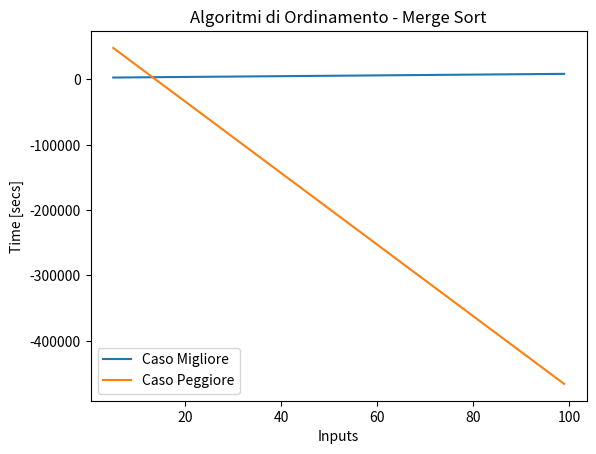

Reproduce this figure in Python.
# -*- coding: utf-8 -*-
"""
Created on Thu Jun  1 20:48:46 2023
@author: giorg
"""

'Import main libraries'
import numpy as np
import math as math
import time
import matplotlib.pyplot as plt




# ALGORITMI DI ORDINAMENTO - MERGE SORT

'''
MERGE SORT 
L'algoritmo Merge Sort e' un algoritmo di ordinamento piu' avanzato e complesso
rispetto agli algoritmi naif studiati finora (Insertion Sort, Selection Sort e
Bubble Sort) e consente di ottenere il miglior costo computazionale possibile
per un algoritmo di ordinamento basato su confronti: O(nlogn).
Le caratteristiche principali dell'algoritmo MERGE SORT sono le seguenti:
    - Algoritmo RICORSIVO
    - Tecnica Algoritmica del DIVIDE ET IMPERA
    - Equazione di Ricorrenza risolubile tramite Metodo Principale (Teorema
      Master)
    - Processo di ordinamento NON IN LOCO
    
- Costo Computazionale: Θ(nlogn)
'''

A=[56,1,5,3,7,8,2,11,32]
Aworst=[87,31,25,23,21,11,8,5,3,1]
Abest=[1,5,6,31,44,53,98,101]


def merge(A,indStart,indMid,indEnd):               # S(n)
    B=[None]*(indEnd+1-indStart)                   # Θ(1)
    i=indStart                                     # Θ(1)
    j=indMid+1                                     # Θ(1)
    k=0                                            # Θ(1)
    while ((i<=indMid) and (j<=indEnd)):           # tij*Θ(1)+Θ(1) 
        if (A[i]<A[j]):                            # Θ(1)
            B[k]=A[i]                              # Θ(1)
            i+=1                                   # Θ(1)
        else:                                      # Θ(1)
            B[k]=A[j]                              # Θ(1)
            j+=1                                   # Θ(1)
        k+=1                                       # Θ(1)
    while(i<=indMid):                              # si*Θ(1)+Θ(1)
        B[k]=A[i]                                  # Θ(1)
        i,k=i+1,k+1                                # Θ(1)
    while(j<=indEnd):                              # vj*Θ(1)+Θ(1)
        B[k]=A[j]                                  # Θ(1)
        j,k=j+1,k+1                                # Θ(1)
    A[indStart:indEnd+1]=B                         # Θ(1)


def mergeSort(A,indStart,indEnd):                  # T(n)
    if (indStart<indEnd):                          # Θ(1)
        indMid=(indStart+indEnd)//2                # Θ(1)
        mergeSort(A,indStart,indMid)               # T(n/2)
        mergeSort(A,indMid+1,indEnd)               # T(n/2)
        merge(A,indStart,indMid,indEnd)            # S(n)
    return 


# Dimensione input: numero n di elementi nell'array A
# Caso migliore e caso peggiore coincidono per qualsiasi valore grande di n 
# Costo Computazionale
#   - merge function
#       - S(n)=Θ(1)+tij*Θ(1)+Θ(1)+si*Θ(1)+Θ(1)+vj*Θ(1)+Θ(1)+Θ(1)
#           - where tij_max=n and tij_min=n/2
#                    si_max=n/2 and si_min=0
#                    vj_max=n/2 and vj_min=0
#       - S(n)=n*Θ(1)+Θ(1) oppure n/2*Θ(1)+n/2*Θ(1) -> S(n)=Θ(n)
#   - merge Sort
#       -T(n)=Θ(1)+2*T(n/2)+Θ(n)
#       -T(n)=2*T(n/2)+Θ(n) -> Θ(nlogn)
#        T(1)=Θ(1)
#
#  T(n)=Θ(nlogn)


mergeSort(A,0,len(A)-1)    
mergeSort(Aworst,0,len(Aworst)-1)
mergeSort(Abest,0,len(Abest)-1)





# RAPPRESENTAZIONE GRAFICA


def rappresentazioneGrafica(data_x,data_y,tolerance,title,legendLabel):
    
    delta_max = tolerance # maximum difference in y between two points
    delta = 0 # running correction value
    data_cor = [] # corrected array
    data_cor.append(data_y[0])   # we append two first points
    data_cor.append(data_y[1])
    i=0
    
    for i in range(0,len(data_x)-2): # two first points are allready appended
        i += 2
        delta_i = data_y[i] - data_y[i-1]
        if np.abs(delta_i) > delta_max:
            delta += (delta_i - (data_cor[i-1] - data_cor[i-2]))
            data_cor.append(data_y[i]-delta)
        else:
            data_cor.append(data_y[i]-delta)
    
    
    plt.plot(data_x, data_cor,label=legendLabel)
    
    plt.xlabel('Inputs')
    plt.ylabel('Time [secs]')
    plt.legend()
    plt.title(title)



stepsA=[]
for i in range(5,100,1):
    Alist=list(range(0,i,1))
    tic=time.perf_counter_ns()
    mergeSort(Alist,0,len(Alist)-1)
    toc=time.perf_counter_ns()
    stepsA.append(abs(round(toc-tic,8)))


stepsB=[]
for i in range(100,5,-1):
    Blist=list(range(i,0,-1))
    tic=time.perf_counter_ns()
    mergeSort(Blist,0,len(Blist)-1)
    toc=time.perf_counter_ns()
    stepsB.append(abs(round(toc-tic,8)))

    
rappresentazioneGrafica(range(5,100,1),stepsA,1,"Algoritmi di Ordinamento "  
                        "- Merge Sort","Caso Migliore")

rappresentazioneGrafica(range(5,100,1),stepsB,1,"Algoritmi di Ordinamento "  
                        "- Merge Sort","Caso Peggiore")
